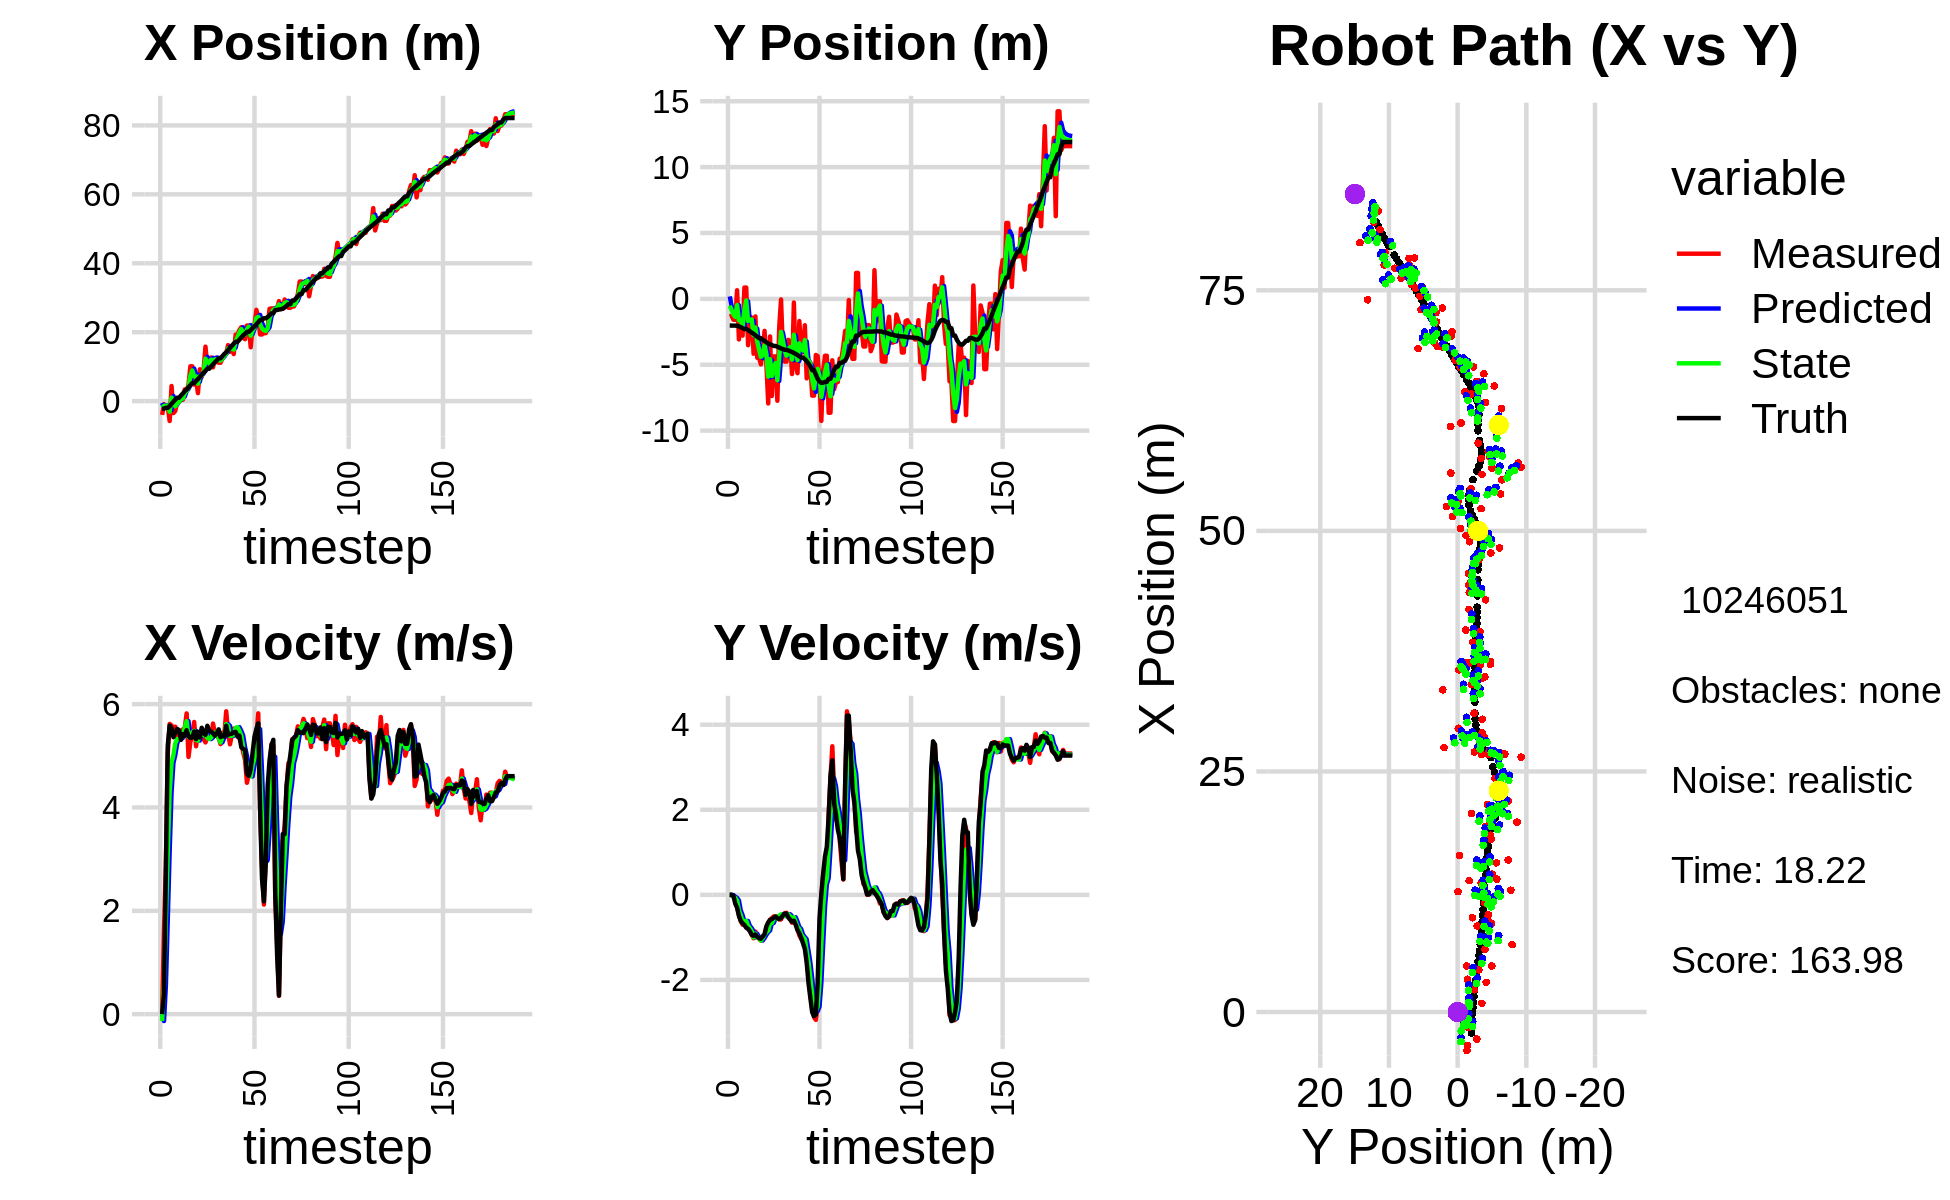

Values plotted in this chart, from the file beside it:
-9.800124167907394712e-01, 4.397275409250306355e-01, 0.000000000000000000e+00, 0.000000000000000000e+00, 0.000000000000000000e+00, 0.000000000000000000e+00, 0.000000000000000000e+00, 0.000000000000000000e+00, -5.393198389294999728e-01, 1.852237934333455238e-01, 0.000000000000000000e+00, 0.000000000000000000e+00, -2.196816682858064418e+00, -2.028025868356696293e+00, 0.000000000000000000e+00, 0.000000000000000000e+00, 0.000000000000000000e+00, -1.390303077641874552e-04
-4.003782868498618974e+00, -1.345897320631262994e+00, 0.000000000000000000e+00, 0.000000000000000000e+00, -5.393198389294999728e-01, 1.852237934333455238e-01, 0.000000000000000000e+00, 0.000000000000000000e+00, -1.953039259951379503e+00, -5.190577829793322495e-01, -1.329990203863691545e-01, -3.203160102510468898e-03, -2.196816682858064418e+00, -2.028025868356696293e+00, 0.000000000000000000e+00, 0.000000000000000000e+00, 0.000000000000000000e+00, -2.973932132590562105e-04
-8.966474533052557483e-01, -1.284733330400568807e+00, 1.626999871590025348e+00, -5.779776152052449548e-04, -1.966339161990016349e+00, -5.193780989895833144e-01, -1.329990203863691545e-01, -3.203160102510468898e-03, -1.357003588828740615e+00, -8.504414626002589905e-01, 5.550773090099242468e-01, -5.769818538295846608e-03, -2.182233095490323294e+00, -2.028030727421414880e+00, 4.000000000000000222e-01, 0.000000000000000000e+00, 4.000000059604644775e-01, 3.552413254510611296e-04
-1.597426980929906870e+00, -1.587029927788439432e+00, 2.899636059245612074e+00, -4.594863494912782009e-02, -1.301495857927748245e+00, -8.510184444540885851e-01, 5.550773090099242468e-01, -5.769818538295846608e-03, -1.402974539560197575e+00, -1.185382459731505467e+00, 1.831293752688742504e+00, -4.290297154888643438e-02, -1.946496248344262936e+00, -2.029495798194399736e+00, 2.799999999999999822e+00, -2.199999999999999872e-02, 2.799999952316284180e+00, 1.584501937031745911e-02
-1.597426980929906870e+00, -1.587029927788439432e+00, 5.035367607426908698e+00, -7.979217505265692734e-02, -1.219845164291323281e+00, -1.189672756886394067e+00, 1.831293752688742504e+00, -4.290297154888643438e-02, -1.301087802328108722e+00, -1.363577637863843783e+00, 3.148727225554069697e+00, -6.942093123301842916e-02, -1.946496248344262936e+00, -2.029495798194399736e+00, 5.195999999999999730e+00, -2.079999999999999905e-01, 5.199999809265136719e+00, 1.584501937031745911e-02
-5.777276754234793366e+00, 6.538599856734051974e-01, 5.616867899504071282e+00, -2.831462780389523703e-01, -9.862150797727017304e-01, -1.370519730987145524e+00, 3.148727225554069697e+00, -6.942093123301842916e-02, -3.075783995405639626e+00, -4.704473471659470496e-01, 4.288376140764748712e+00, -1.310096886914439152e-01, -1.427312135962653938e+00, -2.046370136872031065e+00, 5.584999999999999964e+00, -3.029999999999999916e-01, 5.592999935150146484e+00, 5.036735907196998596e-02
4.383462667432366899e+00, -3.081846823529581503e+00, 5.589696468355513481e+00, -4.649480642940023722e-01, -2.646946381329164488e+00, -4.835483160350914633e-01, 4.288376140764748712e+00, -1.310096886914439152e-01, 1.000878196928979058e+00, -1.626051020855496798e+00, 4.863871712425089200e+00, -3.651361273295270493e-01, -7.898304461380284414e-01, -2.086329926968040649e+00, 5.533999999999999808e+00, -4.939999999999999947e-01, 5.556000232696533203e+00, 8.298844099044799805e-02
-3.482587337514066128e+00, -1.447132315955908410e+00, 5.496140655157088162e+00, -6.110157274651808468e-01, 1.487265368171488022e+00, -1.662564633588449414e+00, 4.863871712425089200e+00, -3.651361273295270493e-01, -7.219805973144659550e-01, -1.576159762468087200e+00, 5.015669426535159126e+00, -4.768378260061071350e-01, -1.575558188547177829e-01, -2.147114065152185614e+00, 5.360000000000000320e+00, -6.129999999999999893e-01, 5.394999980926513672e+00, 1.107171475887298584e-01
-2.811198472777911128e+00, -2.790364985020463706e+00, 5.563081967994412125e+00, -7.004046014275863152e-01, -2.204136546609499758e-01, -1.623843545068697880e+00, 5.015669426535159126e+00, -4.768378260061071350e-01, -1.505313449499160683e+00, -2.138083957094427667e+00, 5.242773659024927646e+00, -6.229967563176701528e-01, 4.611308573770421249e-01, -2.220479373936181222e+00, 5.450999999999999623e+00, -6.700000000000000400e-01, 5.493000030517578125e+00, 1.252432763576507568e-01
-3.044281008683336065e-01, 8.569720483467633265e-01, 5.357042944309684529e+00, -6.954813851139155512e-01, -9.810360835966679405e-01, -2.200383632726194527e+00, 5.242773659024927646e+00, -6.229967563176701528e-01, -6.777200277830746078e-01, -8.352422312098688462e-01, 5.324681542326061390e+00, -6.137714186968303842e-01, 9.854991438097761014e-01, -2.287249733629213466e+00, 5.519999999999999574e+00, -7.089999999999999636e-01, 5.565000057220458984e+00, 1.291035115718841553e-01
-3.044281008683336065e-01, 8.569720483467633265e-01, 5.321342769916639348e+00, -6.908465880824568028e-01, -1.452518735504684244e-01, -8.966193730795518624e-01, 5.324681542326061390e+00, -6.137714186968303842e-01, -2.252318060300042835e-01, -1.239403543143476893e-01, 5.322123779293775669e+00, -6.149210808735291467e-01, 9.854991438097761014e-01, -2.287249733629213466e+00, 5.496999999999999886e+00, -7.740000000000000213e-01, 5.552000045776367188e+00, 1.291035115718841553e-01
9.057218429664156689e-01, -3.515885521588599794e+00, 5.331973691131458359e+00, -7.609561366141085470e-01, 3.069805718993733334e-01, -1.854324624017006096e-01, 5.322123779293775669e+00, -6.149210808735291467e-01, 5.780022260632067255e-01, -1.680117363133316832e+00, 5.346521215764215462e+00, -7.310218699662988096e-01, 1.618464231744384030e+00, -2.372909952634915776e+00, 5.309000000000000163e+00, -8.010000000000000453e-01, 5.369999885559082031e+00, 1.417583972215652466e-01
4.007366896257729683e-01, -1.364926089669734832e+00, 5.511669782458587186e+00, -8.445558545514780802e-01, 1.112654347639628227e+00, -1.753219550129946791e+00, 5.346521215764215462e+00, -7.310218699662988096e-01, 7.653801584715762552e-01, -1.582534443866296714e+00, 5.415140894851783848e+00, -7.824253302211954253e-01, 2.235262632367156499e+00, -2.463254918221534862e+00, 5.421000000000000263e+00, -8.569999999999999840e-01, 5.487999916076660156e+00, 1.520478427410125732e-01
3.405141473180433032e+00, -1.421442439492832444e+00, 5.534555478035764864e+00, -9.411109947588955915e-01, 1.306894247956754684e+00, -1.660776976888416190e+00, 5.415140894851783848e+00, -7.824253302211954253e-01, 2.262107718210971008e+00, -1.559657760046988750e+00, 5.539001204375131771e+00, -8.550176560847115859e-01, 2.855326414496223375e+00, -2.562325050753977429e+00, 5.389000000000000234e+00, -9.379999999999999449e-01, 5.469999790191650391e+00, 1.684316992759704590e-01
3.085108369416658114e+00, -4.160195995781030831e+00, 5.820143063047093612e+00, -1.020889209924790153e+00, 2.816007838648484363e+00, -1.645159525655459865e+00, 5.539001204375131771e+00, -8.550176560847115859e-01, 2.962098533417788282e+00, -2.756092407038788217e+00, 5.670768857284953945e+00, -9.994240843381859696e-01, 3.371096372944379027e+00, -2.651811649294236961e+00, 5.495000000000000107e+00, -9.629999999999999671e-01, 5.578999996185302734e+00, 1.736397743225097656e-01
4.780991077348828000e+00, -1.331977297184824716e+00, 4.978489016979413151e+00, -8.645552833428555850e-01, 3.529175419146283854e+00, -2.856034815472606958e+00, 5.670768857284953945e+00, -9.994240843381859696e-01, 4.104643727175562695e+00, -2.170566761836130620e+00, 5.363378135505058708e+00, -9.124048908215904863e-01, 4.000405072854971600e+00, -2.761553932655538723e+00, 5.378000000000000114e+00, -9.320000000000000506e-01, 5.458000183105468750e+00, 1.719434112310409546e-01
1.010467934620931096e+01, -4.472742726139262714e+00, 5.273036561680544132e+00, -9.671644501320196818e-01, 4.640981540726068388e+00, -2.261807250918289824e+00, 5.363378135505058708e+00, -9.124048908215904863e-01, 7.335996598870648810e+00, -3.238365527548819678e+00, 5.389433879674327521e+00, -9.904290957330826872e-01, 4.616616010638147749e+00, -2.870768358541184728e+00, 5.344999999999999751e+00, -9.829999999999999849e-01, 5.434999942779541016e+00, 1.814007014036178589e-01
1.010467934620931096e+01, -4.472742726139262714e+00, 5.400903258558474640e+00, -1.028712586515833083e+00, 7.874939986838081829e+00, -3.337408437122127758e+00, 5.389433879674327521e+00, -9.904290957330826872e-01, 8.899768344241079987e+00, -3.845544414475916994e+00, 5.455302299876484184e+00, -1.025809301239555271e+00, 5.230801344236119199e+00, -2.986121346349327688e+00, 5.355000000000000426e+00, -1.020000000000000018e+00, 5.451000213623046875e+00, 1.882159858942031860e-01
4.783060580767430459e+00, -4.970963169246811475e+00, 5.654346773962876327e+00, -1.076986092221416724e+00, 9.445298574228727873e+00, -3.948125344599872300e+00, 5.455302299876484184e+00, -1.025809301239555271e+00, 7.158751105121980984e+00, -4.400362910306402142e+00, 5.482584323355092160e+00, -1.075028566480645598e+00, 5.230801344236119199e+00, -2.986121346349327688e+00, 5.469999999999999751e+00, -1.032000000000000028e+00, 5.565999984741210938e+00, 1.882159858942031860e-01
6.507072687386446397e+00, -3.979452898287408669e+00, 5.184352002359483791e+00, -9.737147024450367727e-01, 7.707009537457490289e+00, -4.507865766954466835e+00, 5.482584323355092160e+00, -1.075028566480645598e+00, 7.153662508782193008e+00, -4.268728521718450075e+00, 5.306284827424533113e+00, -1.017746892127343372e+00, 5.854857206201630859e+00, -3.104133178138969384e+00, 5.323999999999999844e+00, -9.759999999999999787e-01, 5.413000106811523438e+00, 1.856551468372344971e-01
2.316099405041037951e+00, -2.426771689938999277e+00, 5.458428326060415614e+00, -9.530162555284791281e-01, 7.684290991524646230e+00, -4.370503210931184768e+00, 5.306284827424533113e+00, -1.017746892127343372e+00, 5.056340324978989997e+00, -3.510952795109855362e+00, 5.294300048791466651e+00, -9.420067768013840048e-01, 6.366972685116722097e+00, -3.198824454831298958e+00, 5.464000000000000412e+00, -9.280000000000000471e-01, 5.541999816894531250e+00, 1.728530228137969971e-01
9.229042053552685587e+00, -4.952995111391043537e+00, 5.365169072019725149e+00, -7.690004263128700224e-01, 5.585770329858136485e+00, -3.605153472789993874e+00, 5.294300048791466651e+00, -9.420067768013840048e-01, 7.271725506907834813e+00, -4.200756496450408051e+00, 5.416492511919647868e+00, -8.785231798775550160e-01, 6.993042707416497805e+00, -3.300050545968372440e+00, 5.355000000000000426e+00, -7.409999999999999920e-01, 5.407000064849853516e+00, 1.423623859882354736e-01
7.007141232219729510e+00, -7.935990860154329418e+00, 5.461937364412993823e+00, -6.544008173990589761e-01, 7.813374758099799422e+00, -4.288608814438163108e+00, 5.416492511919647868e+00, -8.785231798775550160e-01, 7.420646505369279389e+00, -5.898608027444997681e+00, 5.424376787560516000e+00, -8.397195586103132214e-01, 7.611624479710527247e+00, -3.381980468106481563e+00, 5.541999999999999815e+00, -6.510000000000000231e-01, 5.579999923706054688e+00, 1.192427203059196472e-01
8.949219346086049853e+00, -2.852856209045252278e+00, 5.326017767157339655e+00, -5.845482172182165925e-01, 7.963084184125331255e+00, -5.982579983306028915e+00, 5.424376787560516000e+00, -8.397195586103132214e-01, 8.420441265601960268e+00, -4.579292542605001515e+00, 5.399360251887863171e+00, -6.651326253217685336e-01, 8.244471311365511923e+00, -3.454657127722469578e+00, 5.440000000000000391e+00, -5.909999999999999698e-01, 5.472000122070312500e+00, 1.093158051371574402e-01
1.580562615386665115e+01, -7.368937422554300731e+00, 5.259315353862206166e+00, -5.500428513015486187e-01, 8.960377290790747296e+00, -4.645805805137178446e+00, 5.399360251887863171e+00, -6.651326253217685336e-01, 1.229583231039547542e+01, -5.848731348505527450e+00, 5.455821606646204636e+00, -6.627166589890817194e-01, 8.763735533068633288e+00, -3.510564018839238631e+00, 5.407000000000000028e+00, -5.709999999999999520e-01, 5.436999797821044922e+00, 1.042056679725646973e-01
9.838764667612332815e+00, -4.367808570781981814e+00, 5.362116635732821379e+00, -5.066585334976921873e-01, 1.284141447106009615e+01, -5.915003014404435433e+00, 5.455821606646204636e+00, -6.627166589890817194e-01, 1.144393190114993963e+01, -5.220743265185440407e+00, 5.345057690263427475e+00, -5.610777254444745399e-01, 9.394959211695383061e+00, -3.573697259245010915e+00, 5.581000000000000405e+00, -5.370000000000000329e-01, 5.605999946594238281e+00, 9.420882910490036011e-02
9.838764667612332815e+00, -4.367808570781981814e+00, 5.385014409746891495e+00, -5.088221105681758338e-01, 1.197843767017628203e+01, -5.276851037729888283e+00, 5.345057690263427475e+00, -5.610777254444745399e-01, 1.093812684553907744e+01, -4.874055505372990815e+00, 5.323638990499000023e+00, -5.152217639370965108e-01, 9.394959211695383061e+00, -3.573697259245010915e+00, 5.488999999999999879e+00, -5.110000000000000098e-01, 5.512000083923339844e+00, 9.420882910490036011e-02
1.265928578365328327e+01, -7.731801797108738050e+00, 5.332766958724993067e+00, -5.193827473642569359e-01, 1.147049074458897699e+01, -4.925577681766700522e+00, 5.323638990499000023e+00, -5.152217639370965108e-01, 1.202499391467069145e+01, -6.175921348369834085e+00, 5.352959849077540966e+00, -5.632731583196964875e-01, 1.002915072460918644e+01, -3.633343507993997523e+00, 5.466000000000000192e+00, -5.520000000000000462e-01, 5.493999958038330078e+00, 9.708839654922485352e-02
9.796652614985266183e+00, -2.159541179460978899e+00, 5.624127641390307630e+00, -5.804326605068843570e-01, 1.256028989957844644e+01, -6.232248664201804011e+00, 5.352959849077540966e+00, -5.632731583196964875e-01, 1.122692393649456832e+01, -4.430193037575084425e+00, 5.427950727420899568e+00, -4.885717313558231023e-01, 1.065733218194699639e+01, -3.696802665474951066e+00, 5.437999999999999723e+00, -5.669999999999999485e-01, 5.467999935150146484e+00, 1.028399467468261719e-01
1.250863194467302009e+01, -4.568093053760634292e-02, 5.442442735044794588e+00, -5.775349500956057369e-01, 1.176971900923665793e+01, -4.479050210710666668e+00, 5.427950727420899568e+00, -4.885717313558231023e-01, 1.211520916516019319e+01, -2.507083690184337854e+00, 5.449857133705601875e+00, -4.588193837564256694e-01, 1.128079676645593032e+01, -3.762110163296057408e+00, 5.389999999999999680e+00, -5.440000000000000391e-01, 5.418000221252441406e+00, 1.057212129235267639e-01
1.135019922276006277e+01, -3.953958814310963632e+00, 5.393412230489158965e+00, -4.830415084423286265e-01, 1.266019487853075276e+01, -2.552965628559980438e+00, 5.449857133705601875e+00, -4.588193837564256694e-01, 1.202324288937666097e+01, -3.173461714201484263e+00, 5.396210237478364036e+00, -4.997143107015404873e-01, 1.179715609544632748e+01, -3.813766052146994490e+00, 5.432000000000000384e+00, -4.849999999999999867e-01, 5.453999996185302734e+00, 8.932307362556457520e-02
1.113429200650984718e+01, -4.759356726438413787e+00, 5.342598237190093080e+00, -4.315617073464074194e-01, 1.256286391312449702e+01, -3.223433145271638267e+00, 5.396210237478364036e+00, -4.997143107015404873e-01, 1.189330842172167735e+01, -3.905390899892140055e+00, 5.342495659657521045e+00, -4.918230117262821777e-01, 1.242420458789172777e+01, -3.866463591189075011e+00, 5.511999999999999567e+00, -4.430000000000000049e-01, 5.530000209808349609e+00, 8.060248941183090210e-02
1.113429200650984718e+01, -4.759356726438413787e+00, 5.225977989344678498e+00, -4.221414157510209875e-01, 1.242755798768742892e+01, -3.954573201064768284e+00, 5.342495659657521045e+00, -4.918230117262821777e-01, 1.179806633676308358e+01, -4.309900253393537106e+00, 5.259669504748548441e+00, -4.722550317970694578e-01, 1.242420458789172777e+01, -3.866463591189075011e+00, 5.360999999999999766e+00, -4.410000000000000031e-01, 5.380000114440917969e+00, 8.060248941183090210e-02
1.237793296544255561e+01, -3.111876060888885576e+00, 5.445622310038490177e+00, -4.829976602747291792e-01, 1.232403328723793834e+01, -4.357125756573243969e+00, 5.259669504748548441e+00, -4.722550317970694578e-01, 1.235115456515676158e+01, -3.803123437030846876e+00, 5.349482732986393430e+00, -4.563947879961677834e-01, 1.304841876000931045e+01, -3.917920042284323223e+00, 5.397000000000000242e+00, -5.350000000000000311e-01, 5.422999858856201172e+00, 8.846317976713180542e-02
1.344191834316422884e+01, -3.430030813179667515e+00, 5.400263411261287061e+00, -5.674973345753127063e-01, 1.288610283845540039e+01, -3.848762915830463704e+00, 5.349482732986393430e+00, -4.563947879961677834e-01, 1.315615059456648162e+01, -3.664993337738479351e+00, 5.385685538269468609e+00, -5.049453764905689201e-01, 1.366543650623245476e+01, -3.977732826903634500e+00, 5.371999999999999886e+00, -5.839999999999999636e-01, 5.402999877929687500e+00, 1.047026813030242920e-01
1.381387546696959845e+01, -5.705393244180768875e+00, 5.861387727663481151e+00, -6.561517477760094863e-01, 1.369471914839342830e+01, -3.715487875387536221e+00, 5.385685538269468609e+00, -5.049453764905689201e-01, 1.375594441703582405e+01, -4.605083956647519017e+00, 5.614750688526330080e+00, -6.142888341359484805e-01, 1.417965006863199484e+01, -4.033101846083533282e+00, 5.581999999999999851e+00, -6.320000000000000062e-01, 5.617000102996826172e+00, 1.114806458353996277e-01
1.625051307695262182e+01, -2.786174316680735674e-01, 5.456846845792488132e+00, -6.114780688159280331e-01, 1.431741948588845759e+01, -4.666512840061113998e+00, 5.614750688526330080e+00, -6.142888341359484805e-01, 1.524527277668938474e+01, -2.722675745204381048e+00, 5.580685367499159888e+00, -5.260435839044079742e-01, 1.481713175766831192e+01, -4.105327655664991582e+00, 5.407000000000000028e+00, -6.079999999999999849e-01, 5.440999984741210938e+00, 1.115915104746818542e-01
1.432327842685252328e+01, -5.013475109650515016e+00, 5.223343725082987277e+00, -6.609870828764498052e-01, 1.580334131343930082e+01, -2.775280103594822023e+00, 5.580685367499159888e+00, -5.260435839044079742e-01, 1.510231975204158417e+01, -3.774639800440093396e+00, 5.383060353537709730e+00, -6.320148182953011506e-01, 1.543818163838865765e+01, -4.177374889765433252e+00, 5.423000000000000043e+00, -7.049999999999999600e-01, 5.468999862670898438e+00, 1.258757561445236206e-01
1.550536966341967116e+01, -5.643004466838998923e+00, 5.401295960016998521e+00, -8.053089949373104517e-01, 1.564062578739535425e+01, -3.837841282269623733e+00, 5.383060353537709730e+00, -6.320148182953011506e-01, 1.557598816162894373e+01, -4.640485048048250682e+00, 5.388870831896693581e+00, -7.559475165499514038e-01, 1.606090998684253179e+01, -4.261868049419360815e+00, 5.427999999999999936e+00, -8.319999999999999618e-01, 5.492000102996826172e+00, 1.480052471160888672e-01
1.365363121028121007e+01, -1.684926081816230603e+00, 5.527419037877010055e+00, -9.531642516122923459e-01, 1.611487524481861300e+01, -4.716079799703245534e+00, 5.388870831896693581e+00, -7.559475165499514038e-01, 1.495643845736562660e+01, -3.372811391211782528e+00, 5.409768149306316332e+00, -8.013268965930693266e-01, 1.668608736984950980e+01, -4.361431170623752962e+00, 5.456000000000000405e+00, -9.020000000000000240e-01, 5.530000209808349609e+00, 1.707634925842285156e-01
1.929711628003585133e+01, -4.047916401993313151e+00, 5.508126755585879053e+00, -1.037576434877336640e+00, 1.549741527229625859e+01, -3.452944080871089394e+00, 5.409768149306316332e+00, -8.013268965930693266e-01, 1.732795910842595788e+01, -3.720552757229018237e+00, 5.540825567945968366e+00, -9.333902721599028895e-01, 1.720884776093362234e+01, -4.454647113629040867e+00, 5.463000000000000078e+00, -1.008999999999999897e+00, 5.556000232696533203e+00, 1.861901283264160156e-01
1.929711628003585133e+01, -4.047916401993313151e+00, 5.516971032853875911e+00, -1.039242448403167041e+00, 1.788204166522055516e+01, -3.813891784445008426e+00, 5.540825567945968366e+00, -9.333902721599028895e-01, 1.854962187060206347e+01, -3.920651866637541616e+00, 5.555173835880122368e+00, -9.903473681226366843e-01, 1.720884776093362234e+01, -4.454647113629040867e+00, 5.370000000000000107e+00, -1.139000000000000012e+00, 5.489999771118164062e+00, 1.861901283264160156e-01
2.062615823751585253e+01, -2.001793194896745121e+00, 5.334623657478632097e+00, -1.168037267424368419e+00, 1.910513925419007464e+01, -4.019686603449804885e+00, 5.555173835880122368e+00, -9.903473681226366843e-01, 1.983016834524178762e+01, -3.128298950342510043e+00, 5.482724160477353337e+00, -1.041666229725106696e+00, 1.782985568086718331e+01, -4.578055192359050452e+00, 5.391000000000000014e+00, -1.272000000000000020e+00, 5.539000034332275391e+00, 2.155523896217346191e-01
2.145745635059002865e+01, -6.034277488146169155e+00, 5.253155475808855002e+00, -1.488609405970681143e+00, 2.037844076128952153e+01, -3.232465573315020713e+00, 5.482724160477353337e+00, -1.041666229725106696e+00, 2.088496170360539139e+01, -4.489477096511333976e+00, 5.393035307331833117e+00, -1.314613412907806866e+00, 1.844735980060917413e+01, -4.727818777305420106e+00, 5.165000000000000036e+00, -1.594000000000000083e+00, 5.406000137329101562e+00, 2.761349678039550781e-01
1.837230372404865264e+01, -4.765777906058046298e+00, 5.065469356384406652e+00, -1.853714318785909532e+00, 2.142426523433857355e+01, -4.620938437802114329e+00, 5.393035307331833117e+00, -1.314613412907806866e+00, 1.995095969175312689e+01, -4.694566681007094289e+00, 5.167523669408198295e+00, -1.591639761197218839e+00, 1.904140734705810445e+01, -4.915274431372557373e+00, 5.131999999999999673e+00, -2.077999999999999847e+00, 5.537000179290771484e+00, 3.508139252662658691e-01
1.796485781686427075e+01, -4.900162939376529359e+00, 4.920939932850258103e+00, -2.333081065366450879e+00, 2.046771205869394805e+01, -4.853730657126815728e+00, 5.167523669408198295e+00, -1.591639761197218839e+00, 1.928003859322731373e+01, -4.892556420990962884e+00, 5.005158031452904055e+00, -1.963413548428589950e+00, 1.953469634080485662e+01, -5.115748693502621514e+00, 5.115999999999999659e+00, -2.423000000000000043e+00, 5.660999774932861328e+00, 4.427242875099182129e-01
2.193271458164879562e+01, -7.344475676963481803e+00, 4.478171586885961730e+00, -2.654884873093521058e+00, 1.978055439637260449e+01, -5.088897775833822301e+00, 5.005158031452904055e+00, -1.963413548428589950e+00, 2.079943456087745801e+01, -6.101304462045582966e+00, 4.799316238335060270e+00, -2.358165436264094694e+00, 2.010148406042388913e+01, -5.414719630534577277e+00, 4.653999999999999915e+00, -2.761000000000000121e+00, 5.410999774932861328e+00, 5.351456999778747559e-01
2.193271458164879562e+01, -7.344475676963481803e+00, 4.646389298192479700e+00, -2.875128683933318108e+00, 2.127936618471096253e+01, -6.337121005671992435e+00, 4.799316238335060270e+00, -2.358165436264094694e+00, 2.158626036509624058e+01, -6.797432199158185639e+00, 4.738370224561042399e+00, -2.635050922789828221e+00, 2.010148406042388913e+01, -5.414719630534577277e+00, 4.613000000000000433e+00, -2.853000000000000203e+00, 5.423999786376953125e+00, 5.541195869445800781e-01
1.562675166100709134e+01, -4.257833769204145469e+00, 4.750983792720194110e+00, -2.939850473714282764e+00, 2.206009738755234650e+01, -7.060937291437168639e+00, 4.738370224561042399e+00, -2.635050922789828221e+00, 1.897802177062872886e+01, -5.823457601360736646e+00, 4.601352158184839780e+00, -2.736160019781198827e+00, 2.063197207483865014e+01, -5.739195157733777641e+00, 4.743999999999999773e+00, -2.818000000000000060e+00, 5.518000125885009766e+00, 5.541195869445800781e-01
2.158169728496413242e+01, -4.342825224327468980e+00, 4.965488531638949432e+00, -2.587030031882156855e+00, 1.943815698644721124e+01, -6.097073603338856174e+00, 4.601352158184839780e+00, -2.736160019781198827e+00, 2.045987679916945723e+01, -5.313779309459039979e+00, 4.813162493627525684e+00, -2.629930526246827771e+00, 2.117401957535410162e+01, -6.060372640369385167e+00, 5.062000000000000277e+00, -2.048000000000000043e+00, 5.460000038146972656e+00, 4.803077876567840576e-01
2.186819659142739525e+01, -6.257792870978462041e+00, 5.076403561951281951e+00, -1.516222074977363832e+00, 2.094119304853220953e+01, -5.576772362083723067e+00, 4.813162493627525684e+00, -2.629930526246827771e+00, 2.139127889002763894e+01, -5.858267312067317434e+00, 4.960483775132050077e+00, -2.077863595822555087e+00, 2.165218043353162258e+01, -6.272208502203904246e+00, 5.368000000000000327e+00, -5.530000000000000471e-01, 5.396999835968017578e+00, 2.902456820011138916e-01
2.648220419866423114e+01, -9.261542131595055238e+00, 5.380282110315452115e+00, -1.359708973578474811e-01, 2.188732726754084368e+01, -6.066053671649572543e+00, 4.960483775132050077e+00, -2.077863595822555087e+00, 2.407333804369736541e+01, -7.440411530704277965e+00, 5.243203524907300128e+00, -1.161465141543614354e+00, 2.226189303372900596e+01, -6.377601910995525536e+00, 5.516000000000000014e+00, 2.699999999999999969e-02, 5.515999794006347656e+00, 2.526669763028621674e-02
2.428334987181002091e+01, -5.431114961188787227e+00, 5.821625339488463169e+00, 4.753528609938161842e-01, 2.459765839618809480e+01, -7.556558044858639356e+00, 5.243203524907300128e+00, -1.161465141543614354e+00, 2.446079011325399222e+01, -6.583219804275991294e+00, 5.514673733158338642e+00, -2.911773228690016646e-01, 2.289759039881935720e+01, -6.357383061896531018e+00, 5.629999999999999893e+00, 4.959999999999999964e-01, 5.651999950408935547e+00, -8.147220313549041748e-02
1.934135889990886881e+01, -4.318574954809005106e+00, 3.996946262353201718e+00, 6.896074705911331426e-01, 2.501225748656982617e+01, -6.612337536562891138e+00, 5.514673733158338642e+00, -2.911773228690016646e-01, 2.229486974583207726e+01, -5.570131850246811567e+00, 4.689878742732660477e+00, 2.425307500115817527e-01, 2.352065730063962690e+01, -6.297180463824489927e+00, 3.950000000000000178e+00, 9.060000000000000275e-01, 4.052000045776367188e+00, -1.708515435457229614e-01
1.934135889990886881e+01, -4.318574954809005106e+00, 2.851864406580661981e+00, 4.920423920668621776e-01, 2.276385762010534464e+01, -5.545878775245653536e+00, 4.689878742732660477e+00, 2.425307500115817527e-01, 2.108526791496937136e+01, -4.996736161480136218e+00, 3.729704099217569180e+00, 3.922170643800253487e-01, 2.352065730063962690e+01, -6.297180463824489927e+00, 2.616999999999999993e+00, 1.133999999999999897e+00, 2.851999998092651367e+00, -1.708515435457229614e-01
1.973098492595469011e+01, -8.644680072737330079e+00, 2.121081342355416677e+00, 1.890051690903996828e+00, 2.145823832489112704e+01, -4.957514455042133505e+00, 3.729704099217569180e+00, 3.922170643800253487e-01, 2.060941662915995920e+01, -6.561264656306136089e+00, 2.932929985120543925e+00, 1.077550597151465617e+00, 2.404742503160472111e+01, -6.068795015764819389e+00, 2.181000000000000050e+00, 1.838000000000000078e+00, 2.851999998092651367e+00, -7.278646230697631836e-01
1.973098492595469011e+01, -8.644680072737330079e+00, 3.084937625748732870e+00, 2.748924079170341095e+00, 2.090270962767201368e+01, -6.453509596590989439e+00, 2.932929985120543925e+00, 1.077550597151465617e+00, 2.034618417928938428e+01, -7.393544301049691292e+00, 2.980290662288163084e+00, 1.882569154927586474e+00, 2.404742503160472111e+01, -6.068795015764819389e+00, 2.935000000000000053e+00, 2.794999999999999929e+00, 4.052000045776367188e+00, -7.278646230697631836e-01
2.147037148487481772e+01, -4.663427878959812922e+00, 4.112919731488825725e+00, 3.492950943585206414e+00, 2.064421324551820192e+01, -7.205287385556932378e+00, 2.980290662288163084e+00, 1.882569154927586474e+00, 2.105731008477806654e+01, -6.039047391760764327e+00, 3.534400952249584726e+00, 2.737898674489844808e+00, 2.440067553545571144e+01, -5.740885307372280089e+00, 4.416000000000000369e+00, 3.161000000000000032e+00, 5.431000232696533203e+00, -7.040660977363586426e-01
2.679575264433145776e+01, -6.857326318427305445e+00, 4.744019799122527914e+00, 2.409837795584938824e+00, 2.141075018000302421e+01, -5.765257524311779846e+00, 3.534400952249584726e+00, 2.737898674489844808e+00, 2.400982837417689808e+01, -6.256119170565095366e+00, 4.234259774904836071e+00, 2.551248156628616037e+00, 2.491614794747293615e+01, -5.385464002863436406e+00, 4.913999999999999702e+00, 2.149999999999999911e+00, 5.363999843597412109e+00, -4.700062870979309082e-01
2.689811503890829059e+01, -6.313291361264173673e+00, 5.225302655545705832e+00, 1.763926213106186802e+00, 2.443325435166738302e+01, -6.000994354902234207e+00, 4.234259774904836071e+00, 2.551248156628616037e+00, 2.562303240120117565e+01, -6.157620913437795274e+00, 4.751367893044748492e+00, 2.149791999636097017e+00, 2.548458933863265941e+01, -5.142687608403510247e+00, 5.198000000000000398e+00, 1.879000000000000004e+00, 5.526999950408935547e+00, -3.255622684955596924e-01
2.689811503890829059e+01, -6.313291361264173673e+00, 5.194983520842964886e+00, 1.753691262140408380e+00, 2.609816919050565076e+01, -5.942641713474185572e+00, 4.751367893044748492e+00, 2.149791999636097017e+00, 2.648983673567625985e+01, -6.114836619006768892e+00, 4.982152891299937103e+00, 1.942404438657765020e+00, 2.548458933863265941e+01, -5.142687608403510247e+00, 5.309999999999999609e+00, 1.534000000000000030e+00, 5.526999950408935547e+00, -3.255622684955596924e-01
... 128 more rows
